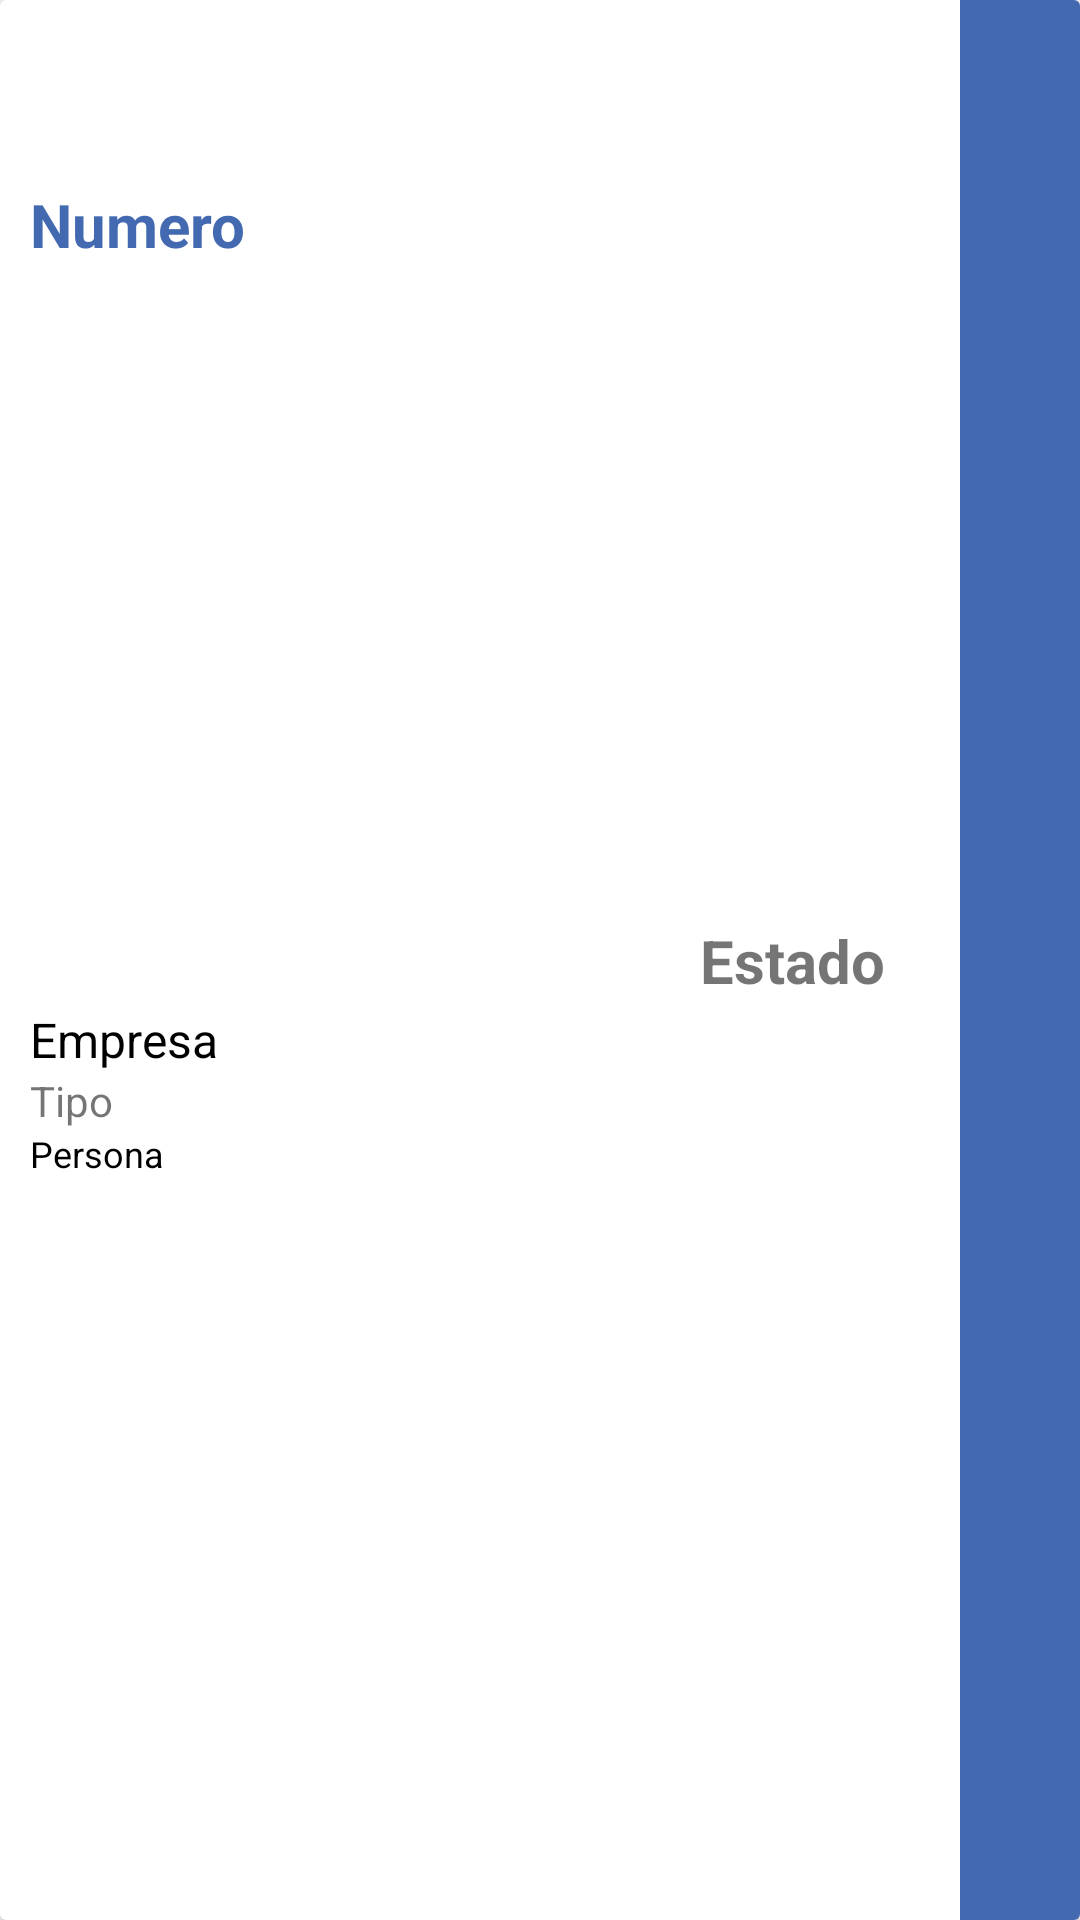

Reconstruct the res/layout file that produces this screen, plus the resources it refers to.
<!-- AndroidManifest.xml: application theme Theme.Bicpark -->
<!-- res/layout/rv_main.xml -->
<?xml version="1.0" encoding="utf-8"?>
<androidx.cardview.widget.CardView xmlns:android="http://schemas.android.com/apk/res/android"
    xmlns:app="http://schemas.android.com/apk/res-auto"
    xmlns:tools="http://schemas.android.com/tools"
    android:layout_width="match_parent"
    android:layout_height="wrap_content"
    android:layout_margin="5dp">

    <LinearLayout
        android:layout_width="match_parent"
        android:layout_height="match_parent"
        android:gravity="center">

        <androidx.constraintlayout.widget.ConstraintLayout
            android:layout_width="match_parent"
            android:layout_height="match_parent"
            android:layout_gravity="center">

            <TextView
                android:id="@+id/rvm_numero"
                android:layout_width="wrap_content"
                android:layout_height="wrap_content"
                android:layout_marginStart="10dp"
                android:layout_marginLeft="10dp"
                android:text="Numero"
                android:textColor="@color/primary"
                android:textSize="20sp"
                android:textStyle="bold"
                app:layout_constraintBottom_toBottomOf="parent"
                app:layout_constraintStart_toStartOf="parent"
                app:layout_constraintTop_toTopOf="parent"
                app:layout_constraintVertical_bias="0.100000024" />

            <LinearLayout
                android:layout_width="wrap_content"
                android:layout_height="wrap_content"
                android:layout_marginStart="10dp"
                android:layout_marginLeft="10dp"
                android:orientation="vertical"
                app:layout_constraintBottom_toBottomOf="parent"
                app:layout_constraintStart_toStartOf="parent"
                app:layout_constraintTop_toBottomOf="@+id/rvm_numero">

                <TextView
                    android:id="@+id/rvm_empresa"
                    android:layout_width="wrap_content"
                    android:layout_height="wrap_content"
                    android:text="Empresa"
                    android:textColor="@color/black"
                    android:textSize="16sp" />
                <TextView
                    android:id="@+id/rvm_tipo"
                    android:layout_width="wrap_content"
                    android:layout_height="wrap_content"
                    android:layout_gravity="left"
                    android:text="Tipo" />


                <TextView
                    android:id="@+id/rvm_persona"
                    android:layout_width="wrap_content"
                    android:layout_height="wrap_content"
                    android:text="Persona"
                    android:textColor="@color/black"
                    android:textSize="12sp" />
            </LinearLayout>

            <TextView
                android:id="@+id/rvm_estado"
                android:layout_width="wrap_content"
                android:layout_height="wrap_content"
                android:layout_marginEnd="25dp"
                android:layout_marginRight="25dp"
                android:text="Estado"
                android:textSize="20sp"
                android:textStyle="bold"
                app:layout_constraintBottom_toBottomOf="parent"
                app:layout_constraintEnd_toStartOf="@+id/rvm_inf"
                app:layout_constraintTop_toTopOf="parent" />

            <ImageButton
                android:id="@+id/rvm_inf"
                android:layout_width="40dp"
                android:layout_height="match_parent"
                android:background="@color/primary"
                android:src="@drawable/ic_right"
                android:tint="@color/secondary"
                app:layout_constraintBottom_toBottomOf="parent"
                app:layout_constraintEnd_toEndOf="parent"
                app:layout_constraintTop_toTopOf="parent" />
        </androidx.constraintlayout.widget.ConstraintLayout>
    </LinearLayout>
</androidx.cardview.widget.CardView>
<!-- resources referenced by this layout -->
<resources>
  <color name="black">#000000</color>
  <color name="primary">#436AB1</color>
  <color name="secondary">#b5c4e4</color>
  <style name="Theme.Bicpark" parent="Theme.MaterialComponents.DayNight.DarkActionBar">
          
          <item name="colorPrimary">@color/purple_500</item>
          <item name="colorPrimaryVariant">@color/purple_700</item>
          <item name="colorOnPrimary">@color/white</item>
          
          <item name="colorSecondary">@color/teal_200</item>
          <item name="colorSecondaryVariant">@color/teal_700</item>
          <item name="colorOnSecondary">@color/black</item>
          
          <item name="android:statusBarColor" tools:targetApi="l">?attr/colorPrimaryVariant</item>
          
      </style>
  <color name="white">#FFFF</color>
  <!-- not gathered from this repository: default colours our renderer supplied (Android Studio template values) -->
  <color name="purple_500">#FF6200EE</color>
  <color name="purple_700">#FF3700B3</color>
  <color name="teal_200">#FF03DAC5</color>
  <color name="teal_700">#FF018786</color>
</resources>
